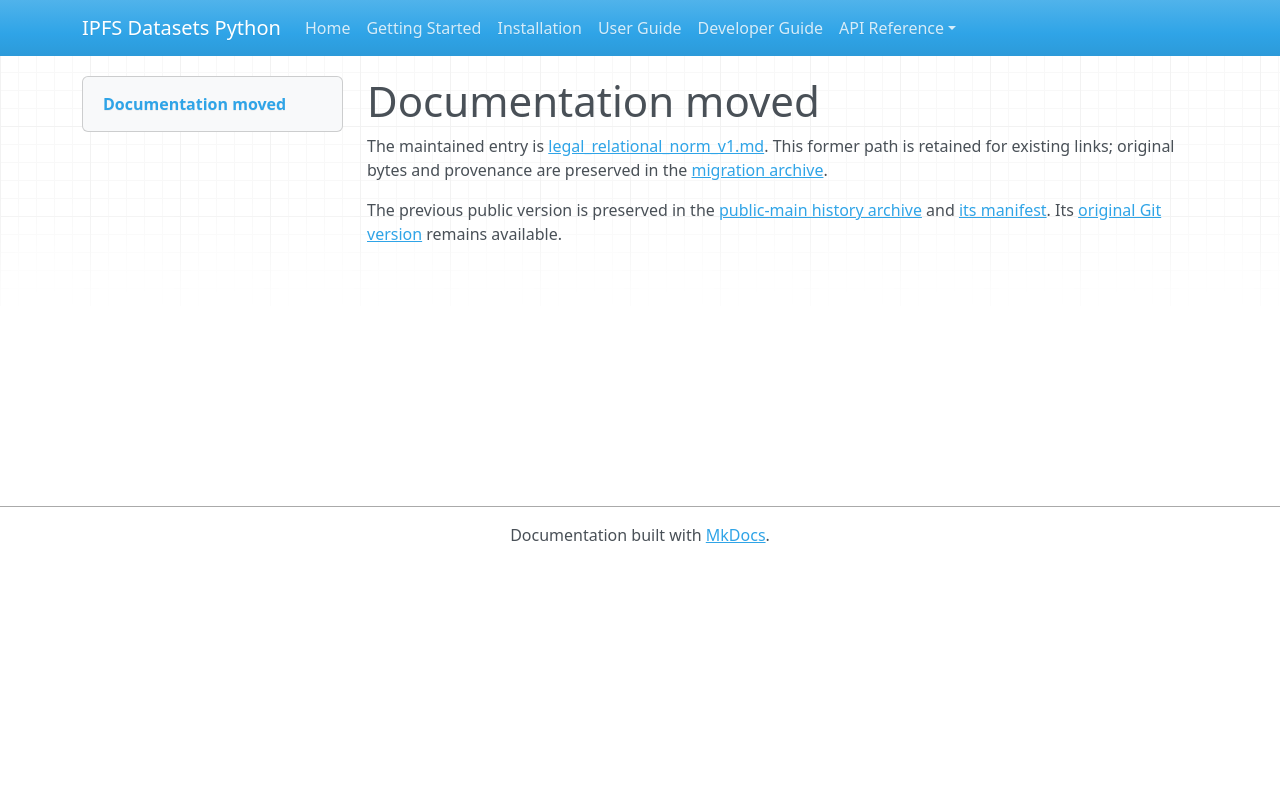

repository: endomorphosis/ipfs_datasets_py · page: autoencoders/legal_relational_norm_v1/index.html · generator: mkdocs

# Documentation moved

The maintained entry is [legal_relational_norm_v1.md](../../ipfs_datasets_py/logic/autoformal/docs/guides/legal_relational_norm_v1.md). This former path is retained for existing links; original bytes and provenance are preserved in the [migration archive](../../ipfs_datasets_py/logic/autoformal/docs/ARCHIVE.md).

<!-- Legacy bookmarks refer to sections in the preserved original. -->
<a id="strict-typed-relational-norm-fragment"></a>

The previous public version is preserved in the [public-main history archive](../autoformalization/evidence/legacy-public-main.zip) and [its manifest](../autoformalization/evidence/legacy-public-main.json). Its [original Git version](https://github.com/endomorphosis/ipfs_datasets_py/blob/4e1bda64d50f3bc3ba69878a0d6eafd9bfbe4b9a/docs/autoencoders/legal_relational_norm_v1.md) remains available.
